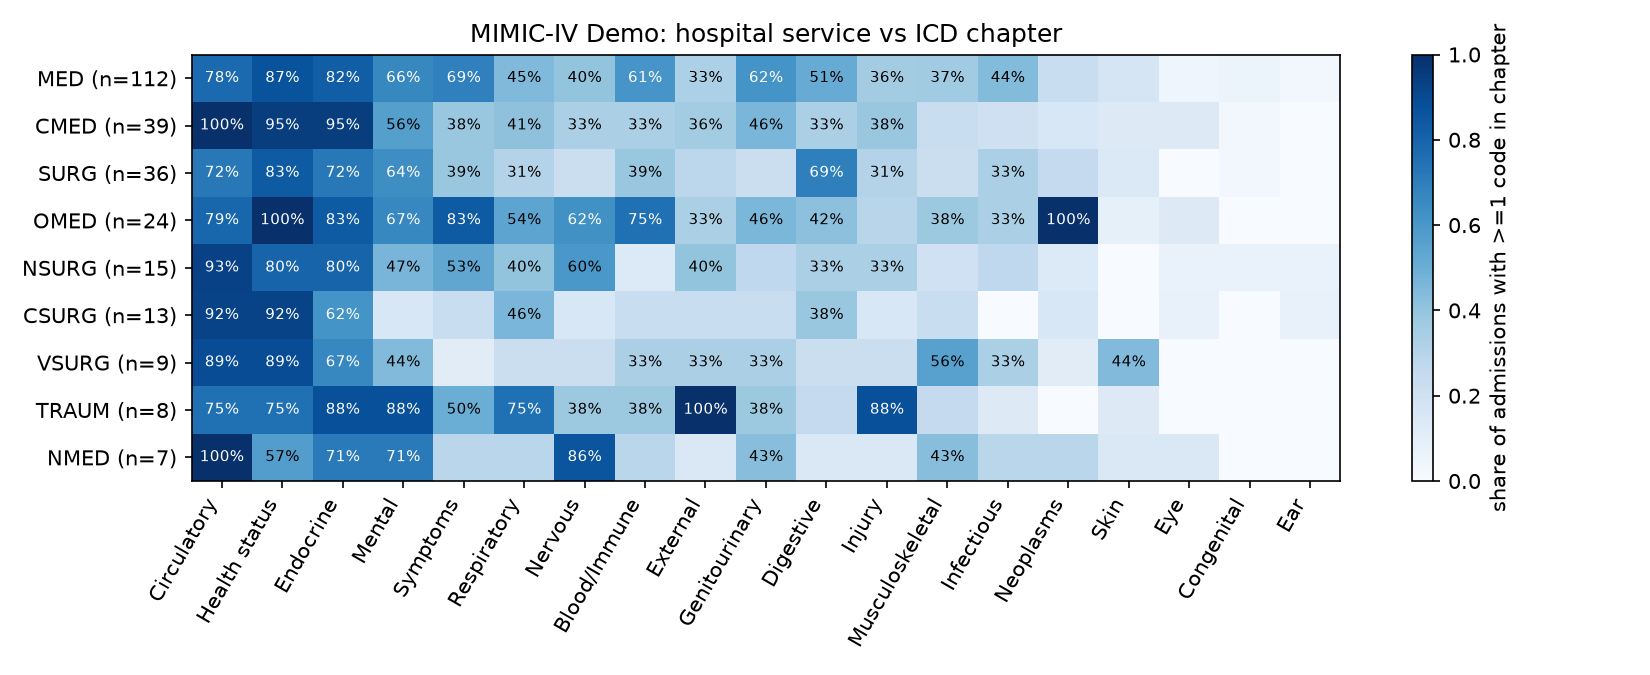

Data behind this chart, as committed beside it:
curr_service, Circulatory, Health status, Endocrine, Mental, Symptoms, Respiratory, Nervous, Blood/Immune, External, Genitourinary, Digestive, Injury, Musculoskeletal, Infectious, Neoplasms, Skin, Eye, Congenital, Ear
MED, 0.7768, 0.8661, 0.8214, 0.6607, 0.6875, 0.4464, 0.4018, 0.6071, 0.3304, 0.6161, 0.5089, 0.3571, 0.3661, 0.4375, 0.2321, 0.1696, 0.04464, 0.05357, 0.02679
CMED, 1.0, 0.9487, 0.9487, 0.5641, 0.3846, 0.4103, 0.3333, 0.3333, 0.359, 0.4615, 0.3333, 0.3846, 0.2308, 0.2051, 0.1538, 0.1282, 0.1282, 0.02564, 0.0
SURG, 0.7222, 0.8333, 0.7222, 0.6389, 0.3889, 0.3056, 0.2222, 0.3889, 0.2778, 0.2222, 0.6944, 0.3056, 0.2222, 0.3333, 0.25, 0.1389, 0.0, 0.02778, 0.0
OMED, 0.7917, 1.0, 0.8333, 0.6667, 0.8333, 0.5417, 0.625, 0.75, 0.3333, 0.4583, 0.4167, 0.2917, 0.375, 0.3333, 1.0, 0.08333, 0.125, 0.0, 0.0
NSURG, 0.9333, 0.8, 0.8, 0.4667, 0.5333, 0.4, 0.6, 0.1333, 0.4, 0.2667, 0.3333, 0.3333, 0.2, 0.2667, 0.1333, 0.0, 0.06667, 0.06667, 0.06667
CSURG, 0.9231, 0.9231, 0.6154, 0.1538, 0.2308, 0.4615, 0.1538, 0.2308, 0.2308, 0.2308, 0.3846, 0.1538, 0.2308, 0.0, 0.1538, 0.0, 0.07692, 0.0, 0.07692
VSURG, 0.8889, 0.8889, 0.6667, 0.4444, 0.1111, 0.2222, 0.2222, 0.3333, 0.3333, 0.3333, 0.2222, 0.2222, 0.5556, 0.3333, 0.1111, 0.4444, 0.0, 0.0, 0.0
TRAUM, 0.75, 0.75, 0.875, 0.875, 0.5, 0.75, 0.375, 0.375, 1.0, 0.375, 0.25, 0.875, 0.25, 0.125, 0.0, 0.125, 0.0, 0.0, 0.0
NMED, 1.0, 0.5714, 0.7143, 0.7143, 0.2857, 0.2857, 0.8571, 0.2857, 0.1429, 0.4286, 0.1429, 0.1429, 0.4286, 0.2857, 0.2857, 0.1429, 0.1429, 0.0, 0.0
